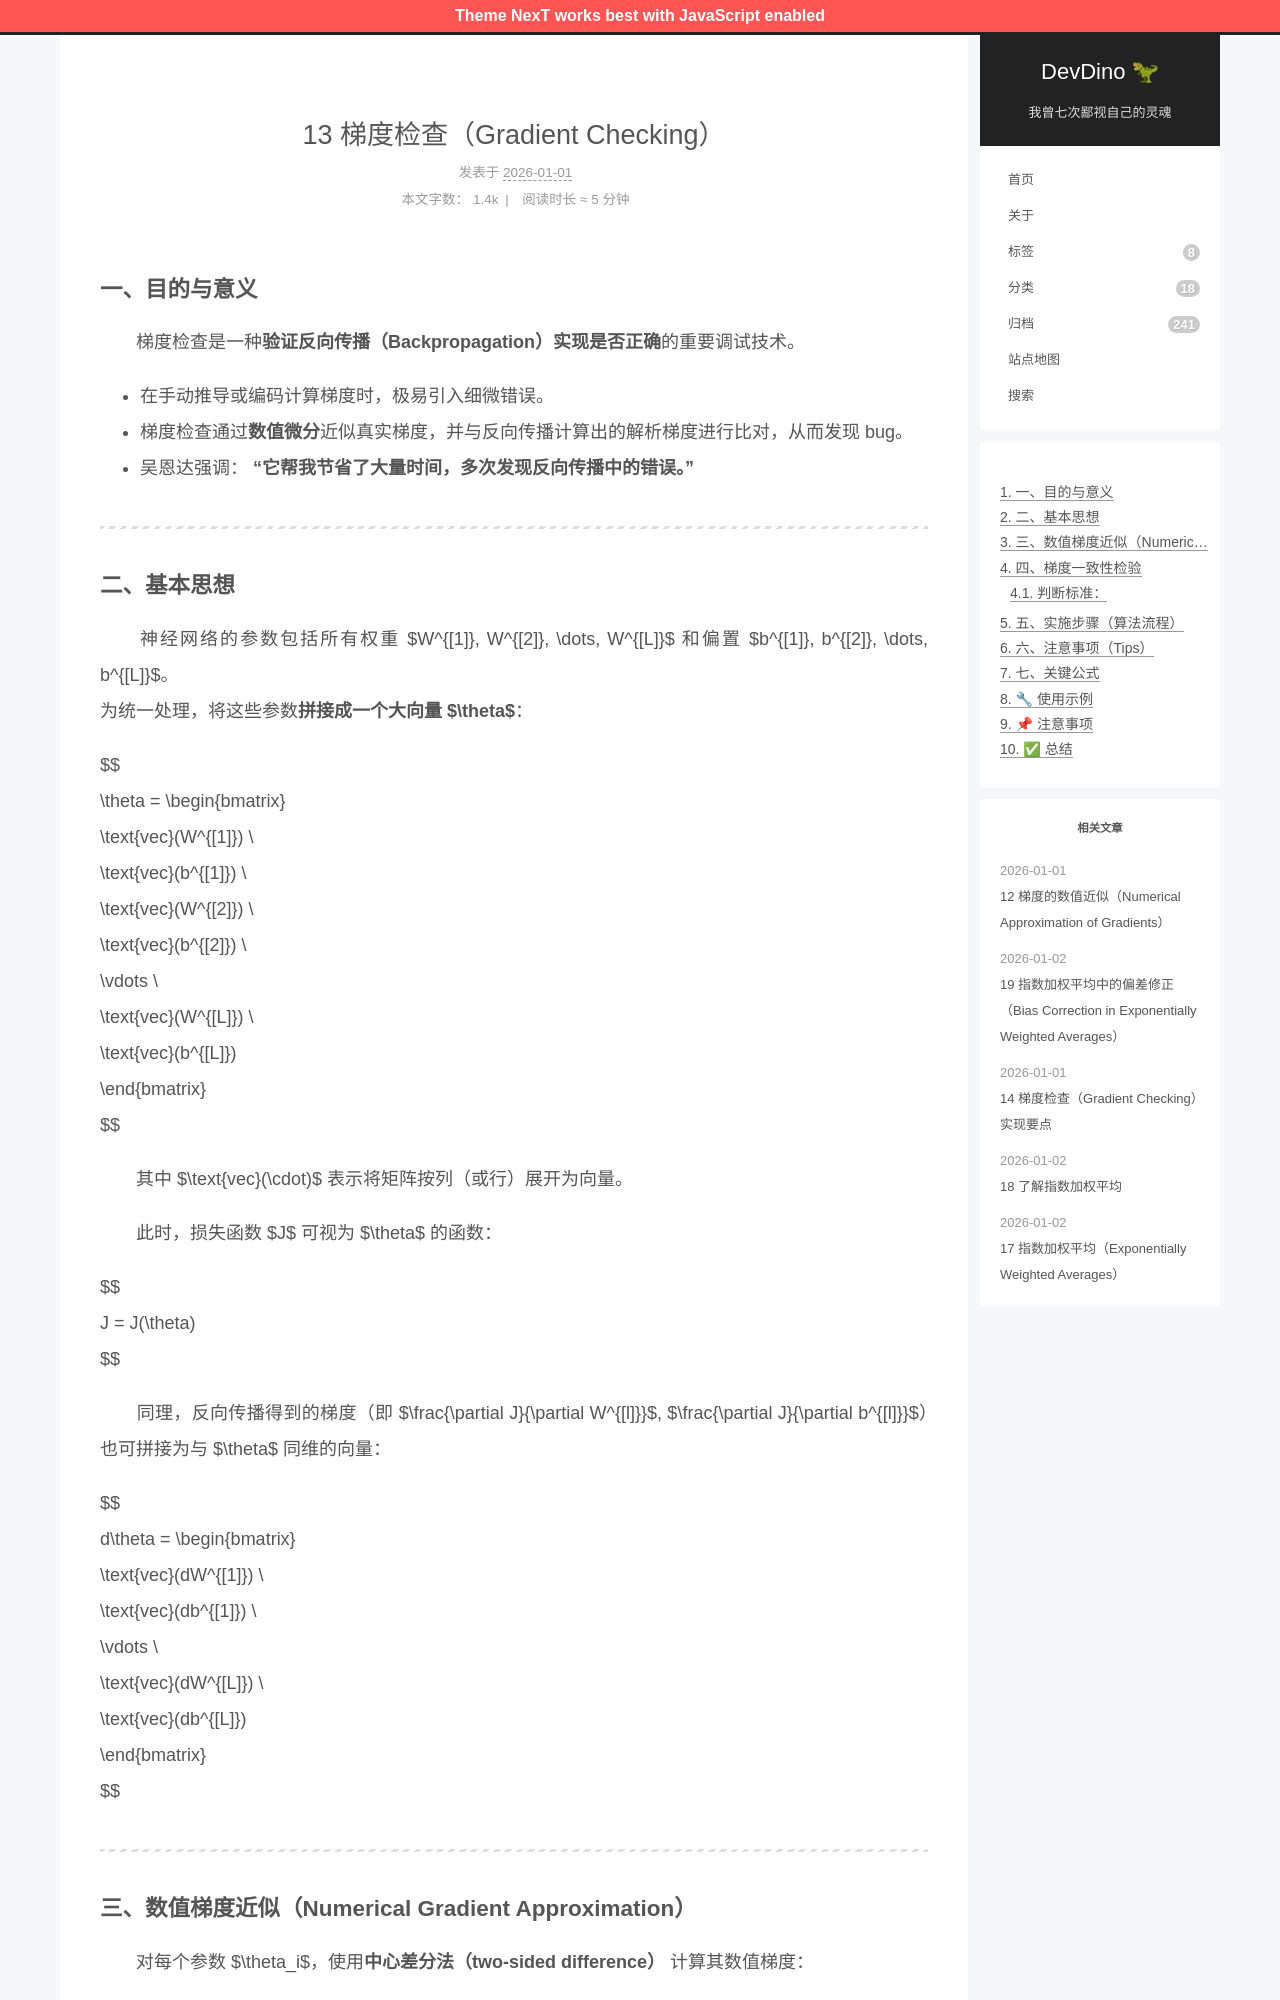

repository: afetmin/blog · page: 13 梯度检查（Gradient Checking）/index.html · generator: jekyll

---
title: 13 梯度检查（Gradient Checking）
date: 2026-01-01T20:53:34Z
lastmod: 2026-01-01T21:00:53Z
categories: 改进深度神经网络
---

### 一、目的与意义

　　梯度检查是一种**验证反向传播（Backpropagation）实现是否正确**的重要调试技术。

- 在手动推导或编码计算梯度时，极易引入细微错误。
- 梯度检查通过**数值微分**近似真实梯度，并与反向传播计算出的解析梯度进行比对，从而发现 bug。
- 吴恩达强调： **“它帮我节省了大量时间，多次发现反向传播中的错误。”**

---

### 二、基本思想

　　神经网络的参数包括所有权重 $W^{[1]}, W^{[2]}, \dots, W^{[L]}$ 和偏置 $b^{[1]}, b^{[2]}, \dots, b^{[L]}$。  
为统一处理，将这些参数**拼接成一个大向量** **$\theta$**：

$$
\theta = \begin{bmatrix}
\text{vec}(W^{[1]}) \\
\text{vec}(b^{[1]}) \\
\text{vec}(W^{[2]}) \\
\text{vec}(b^{[2]}) \\
\vdots \\
\text{vec}(W^{[L]}) \\
\text{vec}(b^{[L]})
\end{bmatrix}
$$

　　其中 $\text{vec}(\cdot)$ 表示将矩阵按列（或行）展开为向量。

　　此时，损失函数 $J$ 可视为 $\theta$ 的函数：

$$
J = J(\theta)
$$

　　同理，反向传播得到的梯度（即 $\frac{\partial J}{\partial W^{[l]}}$, $\frac{\partial J}{\partial b^{[l]}}$）也可拼接为与 $\theta$ 同维的向量：

$$
d\theta = \begin{bmatrix}
\text{vec}(dW^{[1]}) \\
\text{vec}(db^{[1]}) \\
\vdots \\
\text{vec}(dW^{[L]}) \\
\text{vec}(db^{[L]})
\end{bmatrix}
$$

---
